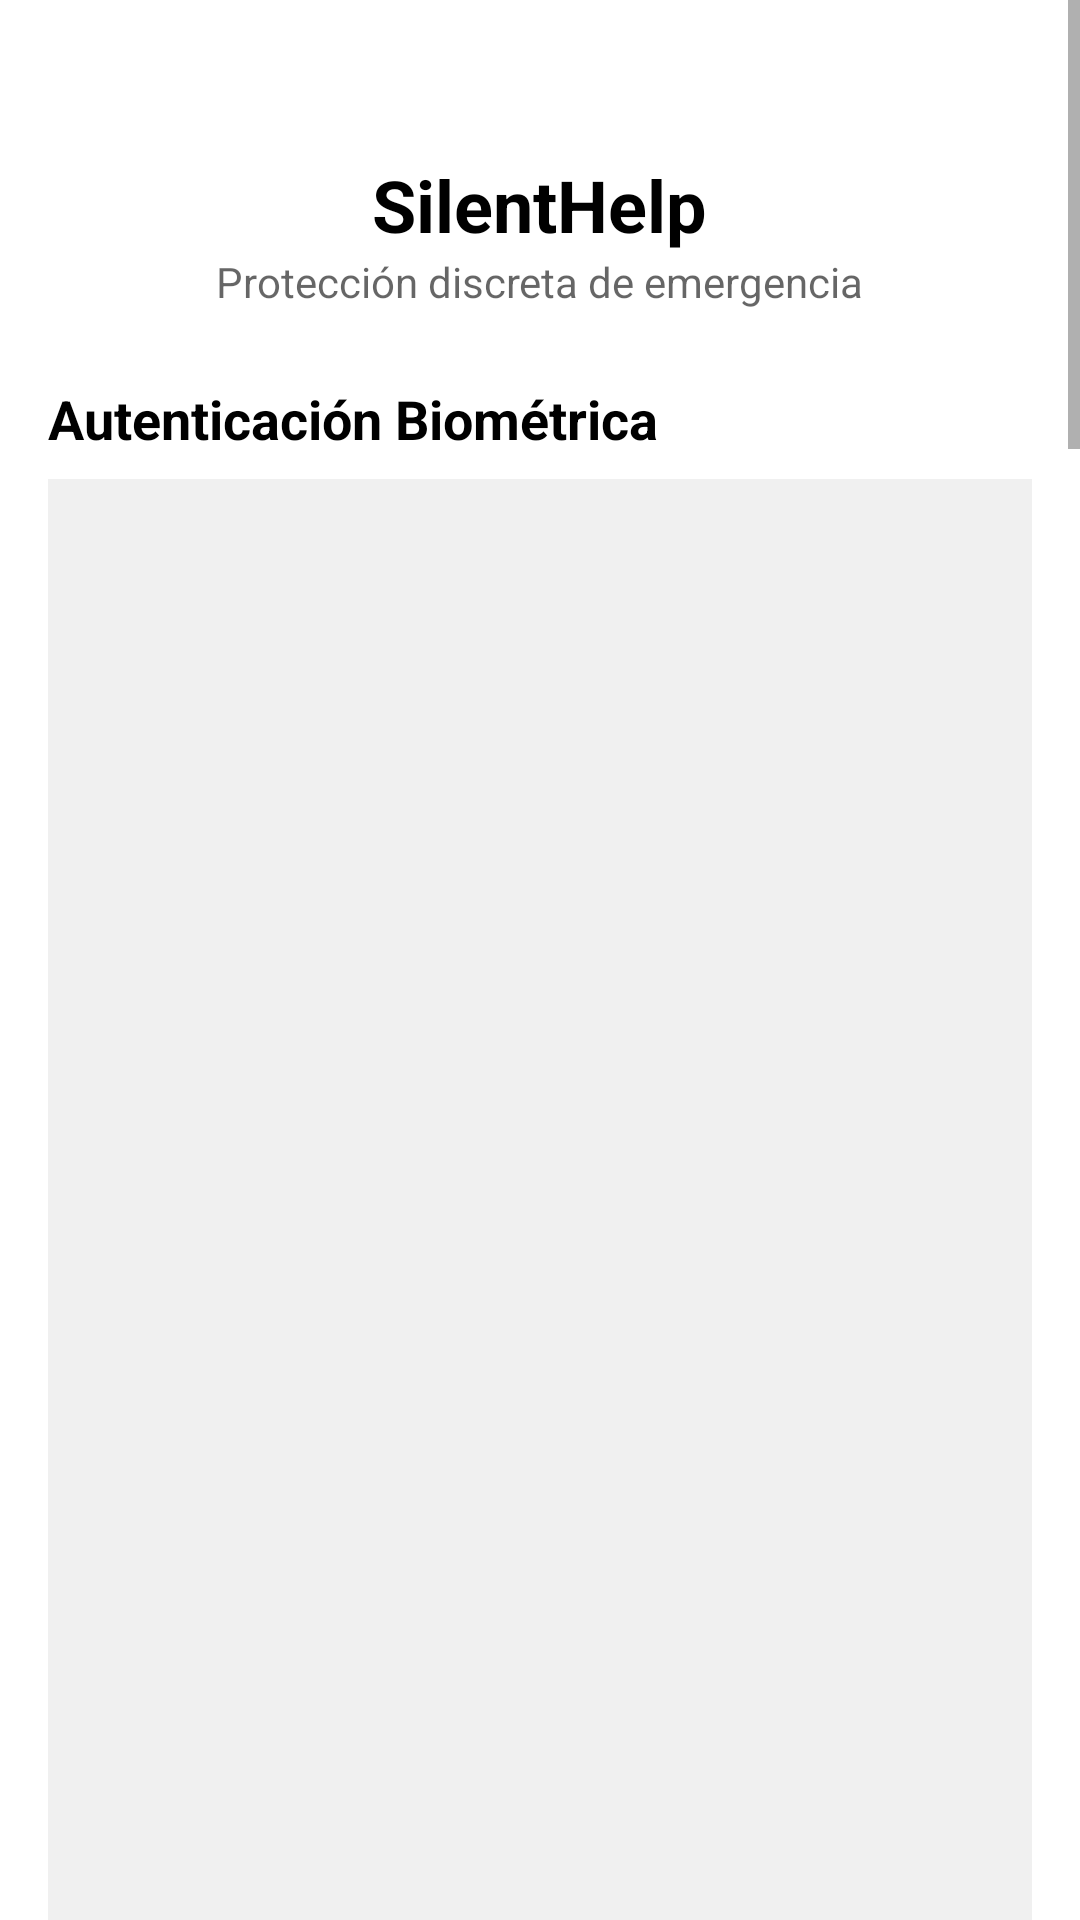

Here is an Android app screen rendered from its layout file. Give the layout XML and the strings, colors and styles it references.
<!-- AndroidManifest.xml: application theme Theme.SilentHelp -->
<!-- res/layout/fragment_biometrics.xml -->
<?xml version="1.0" encoding="utf-8"?>
<ScrollView xmlns:android="http://schemas.android.com/apk/res/android"
    xmlns:app="http://schemas.android.com/apk/res-auto"
    xmlns:tools="http://schemas.android.com/tools"
    android:layout_width="match_parent"
    android:layout_height="match_parent"
    android:background="@color/backgroundColor"
    tools:context=".ui.biometrics.BiometricsFragment">

    <LinearLayout
        android:layout_width="match_parent"
        android:layout_height="wrap_content"
        android:orientation="vertical"
        android:padding="16dp">

        <TextView
            android:layout_width="wrap_content"
            android:layout_height="wrap_content"
            android:text="SilentHelp"
            android:textSize="24sp"
            android:textStyle="bold"
            android:textColor="@color/textColor"
            android:layout_gravity="center_horizontal"
            android:paddingTop="36dp"/>

        <TextView
            android:layout_width="wrap_content"
            android:layout_height="wrap_content"
            android:text="Protección discreta de emergencia"
            android:textSize="14sp"
            android:textColor="?android:attr/textColorSecondary"
            android:layout_gravity="center_horizontal"
            android:layout_marginBottom="24dp"/>

        <TextView
            android:layout_width="wrap_content"
            android:layout_height="wrap_content"
            android:text="Autenticación Biométrica"
            android:textStyle="bold"
            android:textColor="@color/textColor"
            android:textSize="18sp"
            android:layout_marginBottom="8dp"/>

        <LinearLayout
            android:layout_width="match_parent"
            android:layout_height="wrap_content"
            android:orientation="vertical"
            android:background="@color/cardBackgroundColor"
            android:padding="16dp">

            <RelativeLayout
                android:layout_width="match_parent"
                android:layout_height="wrap_content">

                <ImageView
                    android:id="@+id/icon_biometric"
                    android:layout_width="24dp"
                    android:layout_height="24dp"
                    android:src="@drawable/ic_fingerprint" 
                    app:tint="?android:attr/textColorSecondary"
                    android:layout_centerVertical="true"
                    android:layout_alignParentStart="true"/>

                <TextView
                    android:id="@+id/label_biometric"
                    android:layout_width="wrap_content"
                    android:layout_height="wrap_content"
                    android:layout_toEndOf="@id/icon_biometric"
                    android:layout_marginStart="16dp"
                    android:layout_toStartOf="@+id/switch_biometrics"
                    android:text="Activar autenticación biométrica"
                    android:textColor="@color/textColor" />

                <TextView
                    android:layout_width="0dp"
                    android:layout_height="wrap_content"
                    android:layout_below="@id/label_biometric"
                    android:layout_toEndOf="@id/icon_biometric"
                    android:layout_toStartOf="@+id/switch_biometrics"
                    android:layout_marginStart="16dp"
                    android:text="Usa tu huella o rostro para el acceso"
                    android:textSize="12sp" 
                    android:textColor="?android:attr/textColorSecondary"/>

                <com.google.android.material.switchmaterial.SwitchMaterial
                    android:id="@+id/switch_biometrics"
                    android:layout_width="wrap_content"
                    android:layout_height="wrap_content"
                    android:layout_alignParentEnd="true"
                    android:layout_centerVertical="true" />
            </RelativeLayout>

        </LinearLayout>

        <TextView
            android:layout_width="wrap_content"
            android:layout_height="wrap_content"
            android:text="Configuración de Huellas"
            android:textStyle="bold"
            android:textColor="@color/textColor"
            android:textSize="18sp"
            android:layout_marginTop="24dp"
            android:layout_marginBottom="8dp"/>

        <LinearLayout
            android:layout_width="match_parent"
            android:layout_height="wrap_content"
            android:orientation="vertical"
            android:background="@color/cardBackgroundColor"
            android:padding="16dp">

            <RelativeLayout
                android:layout_width="match_parent"
                android:layout_height="wrap_content">

                <ImageView
                    android:id="@+id/icon_secure_fingerprint"
                    android:layout_width="24dp"
                    android:layout_height="24dp"
                    android:src="@drawable/unlock"
                    app:tint="?android:attr/textColorSecondary"
                    android:layout_centerVertical="true"
                    android:layout_alignParentStart="true"/>

                <TextView
                    android:id="@+id/label_secure_fingerprint"
                    android:layout_width="wrap_content"
                    android:layout_height="wrap_content"
                    android:layout_toEndOf="@id/icon_secure_fingerprint"
                    android:layout_toStartOf="@+id/btn_configure_secure"
                    android:layout_marginStart="16dp"
                    android:text="Huella Segura"
                    android:textColor="@color/textColor" />

                <TextView
                    android:layout_width="0dp"
                    android:layout_height="wrap_content"
                    android:layout_below="@id/label_secure_fingerprint"
                    android:layout_toEndOf="@id/icon_secure_fingerprint"
                    android:layout_toStartOf="@+id/btn_configure_secure"
                    android:layout_marginStart="16dp"
                    android:text="Confirma envio de Alerta"
                    android:textSize="12sp"
                    android:textColor="?android:attr/textColorSecondary" />

                <com.google.android.material.button.MaterialButton
                    android:id="@+id/btn_configure_secure"
                    style="@style/Widget.Material3.Button.OutlinedButton"
                    android:layout_width="wrap_content"
                    android:layout_height="wrap_content"
                    android:text="Configurar"
                    android:textAllCaps="false"
                    android:layout_alignParentEnd="true"
                    android:layout_centerVertical="true" />
            </RelativeLayout>

            <View
                android:layout_width="match_parent"
                android:layout_height="1dp"
                android:background="?android:attr/listDivider"
                android:layout_marginVertical="8dp"/>

            <RelativeLayout
                android:layout_width="match_parent"
                android:layout_height="wrap_content">

                <ImageView
                    android:id="@+id/icon_panic_fingerprint"
                    android:layout_width="24dp"
                    android:layout_height="24dp"
                    android:src="@drawable/lock"
                    app:tint="?android:attr/textColorSecondary"
                    android:layout_centerVertical="true"
                    android:layout_alignParentStart="true"/>

                <TextView
                    android:id="@+id/label_panic_fingerprint"
                    android:layout_width="wrap_content"
                    android:layout_height="wrap_content"
                    android:layout_toEndOf="@id/icon_panic_fingerprint"
                    android:layout_toStartOf="@+id/btn_configure_panic"
                    android:layout_marginStart="16dp"
                    android:text="Huella de Pánico"
                    android:textColor="@color/textColor" />

                <TextView
                    android:layout_width="0dp"
                    android:layout_height="wrap_content"
                    android:layout_below="@+id/label_panic_fingerprint"
                    android:layout_toEndOf="@id/icon_panic_fingerprint"
                    android:layout_toStartOf="@+id/btn_configure_panic"
                    android:layout_marginStart="16dp"
                    android:text="Cancelar Alerta Silenciosamente"
                    android:textSize="12sp"
                    android:textColor="?android:attr/textColorSecondary" />

                <com.google.android.material.button.MaterialButton
                    android:id="@+id/btn_configure_panic"
                    style="@style/Widget.Material3.Button.OutlinedButton"
                    android:layout_width="wrap_content"
                    android:layout_height="wrap_content"
                    android:text="Configurar"
                    android:textAllCaps="false"
                    android:layout_alignParentEnd="true"
                    android:layout_centerVertical="true" />
            </RelativeLayout>

        </LinearLayout>

        
        <TextView
            android:layout_width="wrap_content"
            android:layout_height="wrap_content"
            android:text="Cuenta"
            android:textStyle="bold"
            android:textColor="@color/textColor"
            android:textSize="18sp"
            android:layout_marginTop="24dp"
            android:layout_marginBottom="8dp"/>

        <LinearLayout
            android:layout_width="match_parent"
            android:layout_height="wrap_content"
            android:orientation="vertical"
            android:background="@color/cardBackgroundColor"
            android:padding="16dp">

            <com.google.android.material.button.MaterialButton
                android:id="@+id/btn_logout"
                style="@style/Widget.Material3.Button.OutlinedButton"
                android:layout_width="match_parent"
                android:layout_height="wrap_content"
                android:text="Cerrar sesión y borrar datos"
                android:textAllCaps="false"
                android:textColor="@android:color/holo_red_dark"
                app:strokeColor="@android:color/holo_red_dark" />

        </LinearLayout>

    </LinearLayout>
</ScrollView>
<!-- resources referenced by this layout -->
<resources>
  <color name="backgroundColor">#FFFFFF</color>
  <color name="cardBackgroundColor">#F0F0F0</color>
  <color name="textColor">#000000</color>
  <!-- drawable ic_fingerprint (drawable) -->
  <vector xmlns:android="http://schemas.android.com/apk/res/android"
      android:width="24dp"
      android:height="24dp"
      android:viewportWidth="24"
      android:viewportHeight="24">
      <path
          android:fillColor="@android:color/white"
          android:pathData="M15.5,14.5c0,0.83 -0.67,1.5 -1.5,1.5s-1.5,-0.67 -1.5,-1.5S13.17,13 14,13s1.5,0.67 1.5,1.5zM12,3C7.03,3 3,7.03 3,12s4.03,9 9,9 9,-4.03 9,-9 -4.03,-9 -9,-9zM12,19c-3.86,0 -7,-3.14 -7,-7s3.14,-7 7,-7 7,3.14 7,7 -3.14,7 -7,7zM12,6.5c-0.83,0 -1.5,0.67 -1.5,1.5s0.67,1.5 1.5,1.5 1.5,-0.67 1.5,-1.5S12.83,6.5 12,6.5zM12,11.5c-0.83,0 -1.5,0.67 -1.5,1.5s0.67,1.5 1.5,1.5 1.5,-0.67 1.5,-1.5S12.83,11.5 12,11.5zM18,12c0,-0.83 -0.67,-1.5 -1.5,-1.5S15,11.17 15,12s0.67,1.5 1.5,1.5S18,12.83 18,12z" />
  </vector>
  <!-- drawable unlock (drawable) -->
  <vector xmlns:android="http://schemas.android.com/apk/res/android" android:height="24dp" android:viewportHeight="24" android:viewportWidth="24" android:width="24dp">
        
      <path android:fillColor="#00000000" android:pathData="M16.584,6C15.812,4.234 14.05,3 12,3C9.239,3 7,5.239 7,8V10.029M12,14.5V16.5M7,10.029C7.471,10 8.053,10 8.8,10H15.2C16.88,10 17.72,10 18.362,10.327C18.927,10.615 19.385,11.073 19.673,11.638C20,12.28 20,13.12 20,14.8V16.2C20,17.88 20,18.72 19.673,19.362C19.385,19.927 18.927,20.385 18.362,20.673C17.72,21 16.88,21 15.2,21H8.8C7.12,21 6.28,21 5.638,20.673C5.074,20.385 4.615,19.927 4.327,19.362C4,18.72 4,17.88 4,16.2V14.8C4,13.12 4,12.28 4.327,11.638C4.615,11.073 5.074,10.615 5.638,10.327C5.994,10.146 6.412,10.065 7,10.029Z" android:strokeColor="#000000" android:strokeLineCap="round" android:strokeLineJoin="round" android:strokeWidth="2"/>
      
  </vector>
  <style name="Theme.SilentHelp" parent="android:Theme.Material.Light.NoActionBar" />
</resources>
